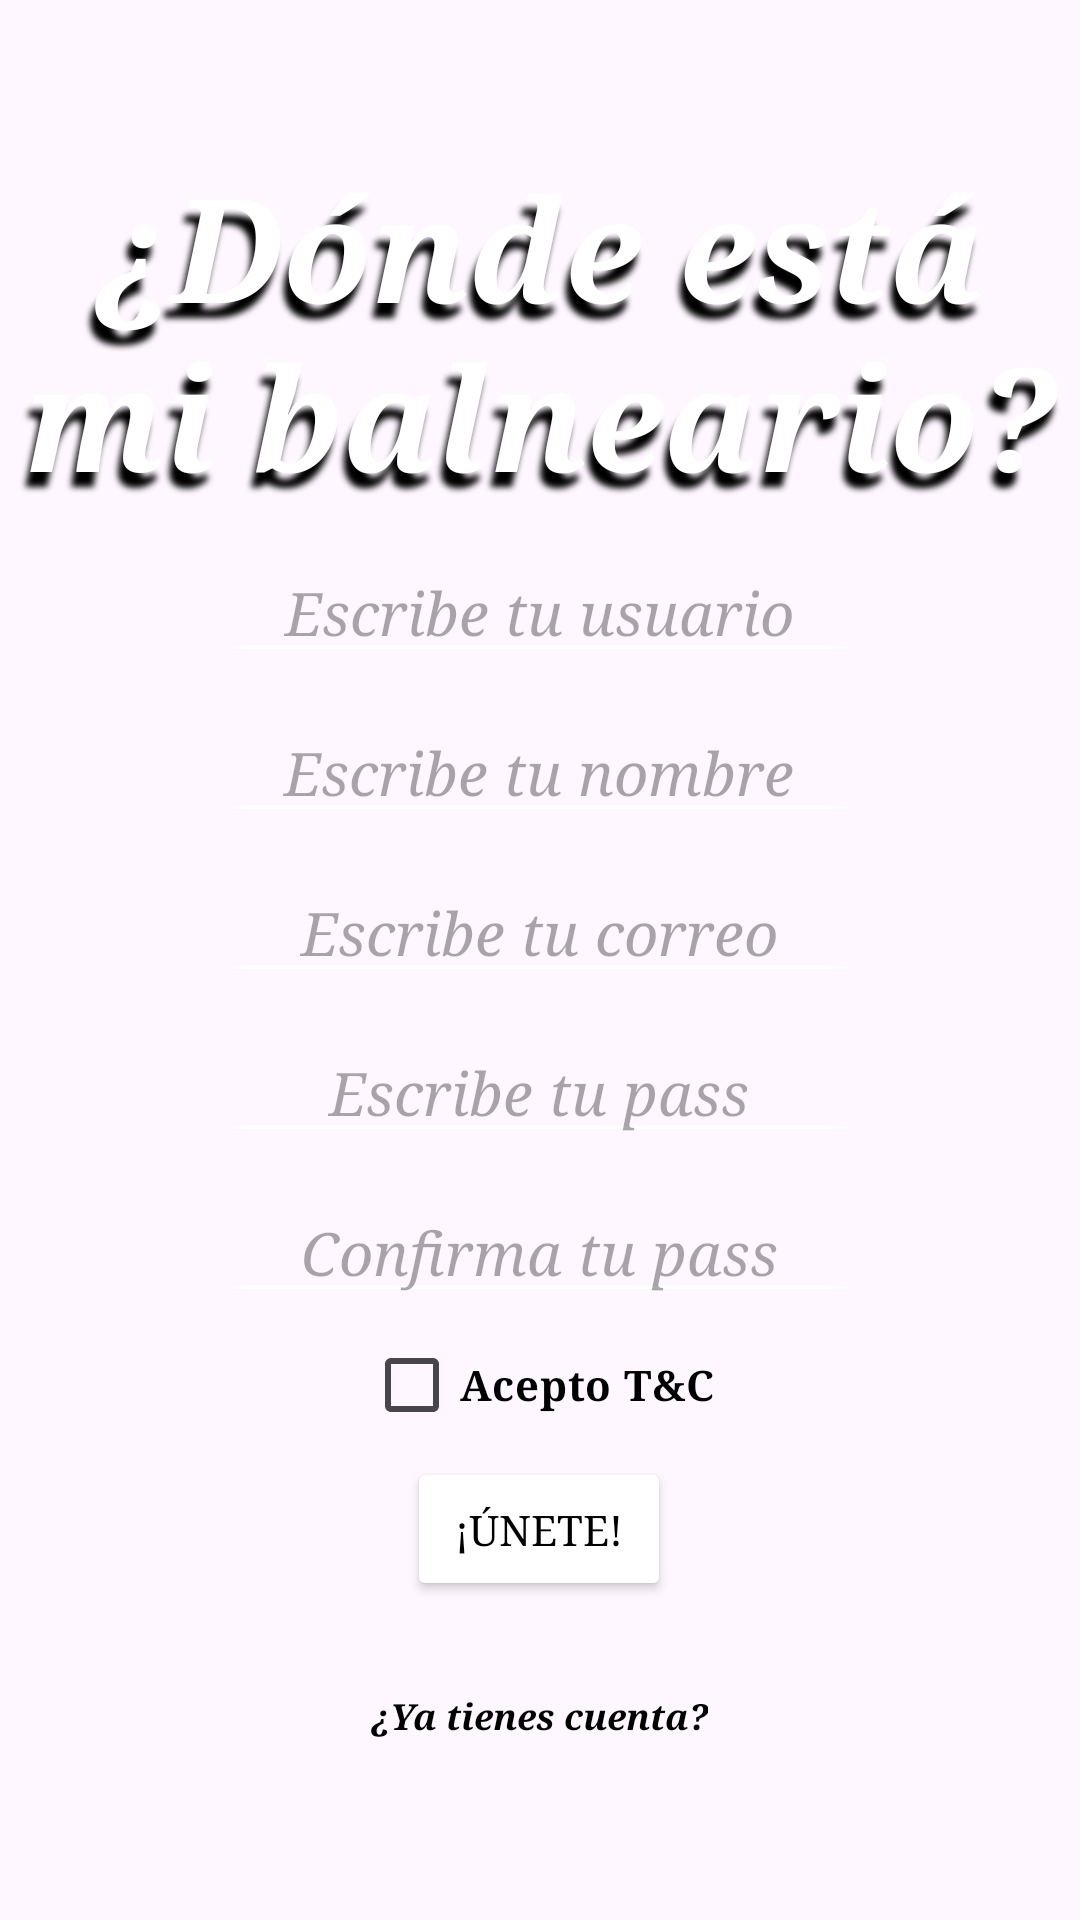

This screen was rendered from an Android layout file. Write that file and the resources it references.
<!-- AndroidManifest.xml: application theme Theme.WhereIsMyBaln -->
<!-- res/layout/activity_sign_up.xml -->
<?xml version="1.0" encoding="utf-8"?>
<androidx.constraintlayout.widget.ConstraintLayout xmlns:android="http://schemas.android.com/apk/res/android"
    xmlns:app="http://schemas.android.com/apk/res-auto"
    xmlns:tools="http://schemas.android.com/tools"
    android:id="@+id/main"
    android:layout_width="match_parent"
    android:layout_height="match_parent"
    tools:context=".SignUp">

    <ImageView
        android:id="@+id/fondo3"
        android:layout_width="match_parent"
        android:layout_height="match_parent"
        android:contentDescription="@string/fondo"
        android:scaleType="centerCrop"
        app:srcCompat="@drawable/fondeu" />

    <ScrollView
        android:layout_width="match_parent"
        android:layout_height="match_parent">

        <LinearLayout
            android:layout_width="match_parent"
            android:layout_height="wrap_content"
            android:gravity="center"
            android:orientation="vertical" >

            <TextView
                android:id="@+id/titulo3"
                style="@style/sty_title"
                android:layout_width="wrap_content"
                android:layout_height="wrap_content"
                android:layout_marginTop="50dp"
                android:text="@string/whereIsMyBaln" />

            <LinearLayout
                android:layout_width="wrap_content"
                android:layout_height="wrap_content"
                android:gravity="center"
                android:orientation="vertical">

                <EditText
                    android:id="@+id/input_user3"
                    style="@style/sty_input"
                    android:layout_width="wrap_content"
                    android:layout_height="wrap_content"
                    android:autofillHints="@string/writeUser"
                    android:hint="@string/writeUser"
                    android:inputType="text" />

                <EditText
                    android:id="@+id/input_name3"
                    style="@style/sty_input"
                    android:layout_width="wrap_content"
                    android:layout_height="wrap_content"
                    android:autofillHints="@string/writeName"
                    android:hint="@string/writeName"
                    android:inputType="text" />

                <EditText
                    android:id="@+id/input_email3"
                    style="@style/sty_input"
                    android:layout_width="wrap_content"
                    android:layout_height="wrap_content"
                    android:autofillHints="@string/writeEmail"
                    android:hint="@string/writeEmail"
                    android:inputType="textEmailAddress" />

                <EditText
                    android:id="@+id/input_pass3"
                    style="@style/sty_input"
                    android:layout_width="wrap_content"
                    android:layout_height="wrap_content"
                    android:autofillHints="@string/writePass"
                    android:hint="@string/writePass"
                    android:inputType="textPassword" />

                <EditText
                    android:id="@+id/confirm_pass3"
                    style="@style/sty_input"
                    android:layout_width="wrap_content"
                    android:layout_height="wrap_content"
                    android:autofillHints="@string/writePass"
                    android:hint="@string/confirmPass"
                    android:inputType="textPassword" />

                <CheckBox
                    android:id="@+id/cb3"
                    android:layout_width="wrap_content"
                    android:layout_height="wrap_content"
                    android:fontFamily="serif"
                    android:textColor="@color/black"
                    android:textStyle="bold"
                    android:text="@string/tyc" />

                <Button
                    android:id="@+id/btn_signup3"
                    style="@style/sty_button"
                    android:layout_width="wrap_content"
                    android:layout_height="wrap_content"
                    android:text="@string/joinUs"
                    app:cornerRadius="5dp"
                    app:strokeColor="@color/black"
                    app:strokeWidth="2dp" />

                <TextView
                    android:id="@+id/ytc3"
                    style="@style/sty_aux"
                    android:layout_width="wrap_content"
                    android:layout_height="wrap_content"
                    android:layout_marginTop="30dp"
                    android:text="@string/haveAccount" />
            </LinearLayout>
        </LinearLayout>
    </ScrollView>

</androidx.constraintlayout.widget.ConstraintLayout>
<!-- resources referenced by this layout -->
<resources>
  <color name="black">#000000</color>
  <string name="confirmPass">Confirma tu pass</string>
  <string name="fondo">Background</string>
  <string name="haveAccount">¿Ya tienes cuenta?</string>
  <string name="joinUs">¡Únete!</string>
  <string name="tyc">Acepto T&amp;C</string>
  <string name="whereIsMyBaln">¿Dónde está mi balneario?</string>
  <string name="writeEmail">Escribe tu correo</string>
  <string name="writeName">Escribe tu nombre</string>
  <string name="writePass">Escribe tu pass</string>
  <string name="writeUser">Escribe tu usuario</string>
  <style name="sty_aux">
          <item name="android:fontFamily">serif</item>
          <item name="android:textAlignment">center</item>
          <item name="android:textColor">@color/black</item>
          <item name="android:textSize">12sp</item>
          <item name="android:textStyle">bold|italic</item>
      </style>
  <style name="sty_button">
          <item name="android:fontFamily">serif</item>
          <item name="android:backgroundTint">@color/white</item>
          <item name="android:textColor">@color/black</item>
      </style>
  <style name="sty_input">
          <item name="android:ems">9</item>
          <item name="android:fontFamily">serif</item>
          <item name="android:textSize">20sp</item>
          <item name="android:textColor">@color/black</item>
          <item name="android:textAlignment">center</item>
          <item name="android:textStyle">italic</item>
          <item name="android:backgroundTint">@color/white</item>
          <item name="android:layout_marginTop">10dp</item>
      </style>
  <style name="sty_title">
          <item name="android:fontFamily">serif</item>
          <item name="android:textAlignment">center</item>
          <item name="android:textColor">@color/white</item>
          <item name="android:textSize">48sp</item>
          <item name="android:textStyle">bold|italic</item>
          <item name="android:shadowColor">@color/black</item>
          <item name="android:shadowDx">-5</item>
          <item name="android:shadowDy">15</item>
          <item name="android:shadowRadius">5</item>
      </style>
  <style name="Theme.WhereIsMyBaln" parent="Base.Theme.WhereIsMyBaln" />
  <color name="white">#FFFFFF</color>
  <style name="Base.Theme.WhereIsMyBaln" parent="Theme.Material3.DayNight.NoActionBar">
          
          
      </style>
</resources>
